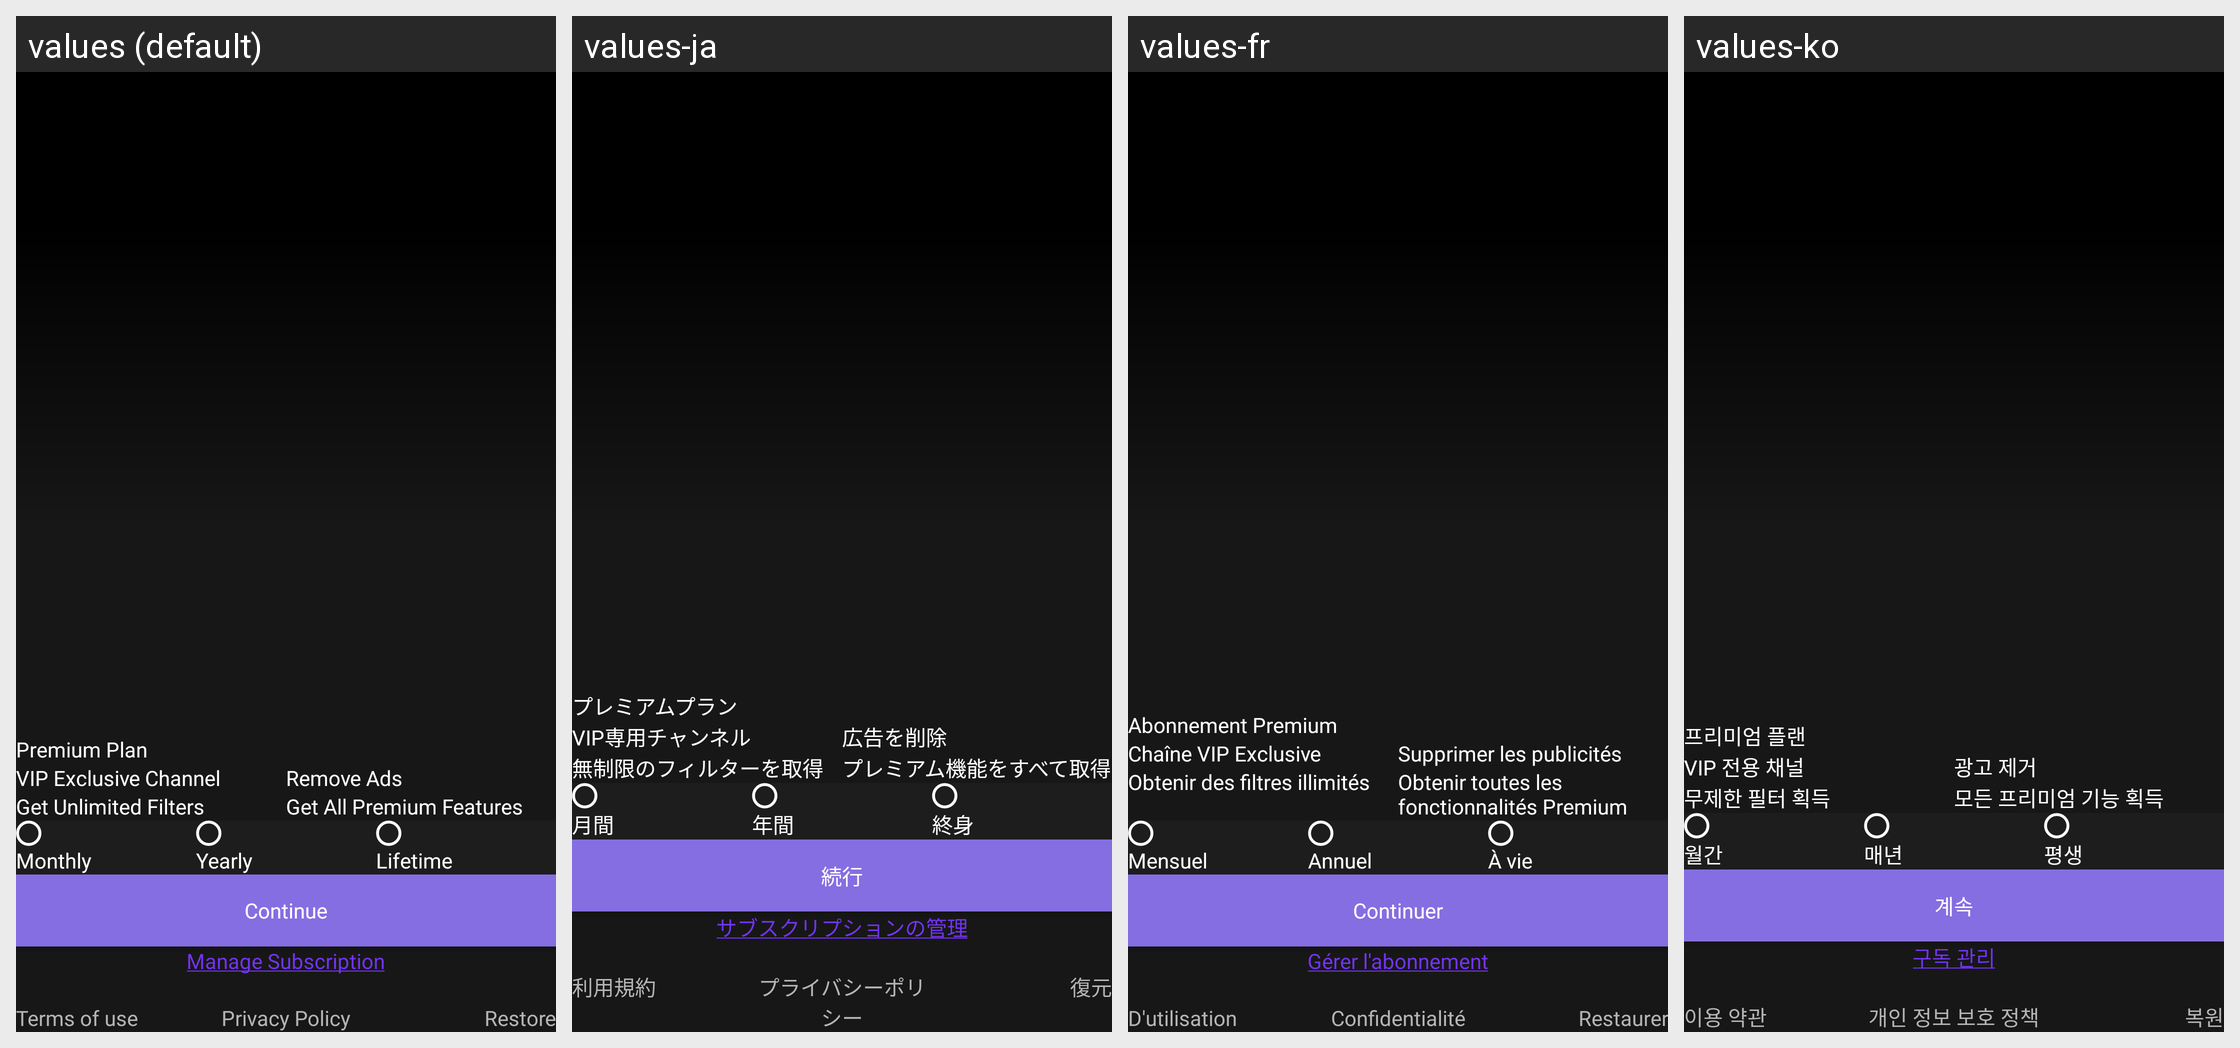

For this localized Android screen grid, give each drawn string resource with its value in every locale shown.
Android screen res/layout/fragment_free_trail.xml rendered under 4 locales, left to right: values (default), values-ja, values-fr, values-ko. Device: Nexus 5 (rendered at 1080×1920; each locale shown at half size, 540×960, under a caption strip naming it); theme SplTheme.
Other locales in the repository, not shown: values-af, values-ar, values-cs, values-de, values-el, values-es, values-hi, values-in, values-it, values-ms, values-nl, values-no, values-pt, values-ru, values-th, values-tr, values-vi, values-zh.
Strings drawn on this screen, with the default value and each locale's value (text and hints the layout hard-codes, and strings that could not be matched under every locale, appear in the picture but are not listed):

premium_plan_lbl
  values: Premium Plan
  values-ja: プレミアムプラン
  values-fr: Abonnement Premium
  values-ko: 프리미엄 플랜

vip_channel_label
  values: VIP Exclusive Channel
  values-ja: VIP専用チャンネル
  values-fr: Chaîne VIP Exclusive
  values-ko: VIP 전용 채널

get_filters_label
  values: Get Unlimited Filters
  values-ja: 無制限のフィルターを取得
  values-fr: Obtenir des filtres illimités
  values-ko: 무제한 필터 획득

remove_ads_label
  values: Remove Ads
  values-ja: 広告を削除
  values-fr: Supprimer les publicités
  values-ko: 광고 제거

get_features_label
  values: Get All Premium Features
  values-ja: プレミアム機能をすべて取得
  values-fr: Obtenir toutes les fonctionnalités Premium
  values-ko: 모든 프리미엄 기능 획득

monthly_lbl
  values: Monthly
  values-ja: 月間
  values-fr: Mensuel
  values-ko: 월간

yearly_lbl
  values: Yearly
  values-ja: 年間
  values-fr: Annuel
  values-ko: 매년

lifetime_lbl
  values: Lifetime
  values-ja: 終身
  values-fr: À vie
  values-ko: 평생

continue_label
  values: Continue
  values-ja: 続行
  values-fr: Continuer
  values-ko: 계속

manage_sub
  values: Manage Subscription
  values-ja: サブスクリプションの管理
  values-fr: Gérer l'abonnement
  values-ko: 구독 관리

terms_of_use_lbl
  values: Terms of use
  values-ja: 利用規約
  values-fr: D'utilisation
  values-ko: 이용 약관

privacy_policy_lbl
  values: Privacy Policy
  values-ja: プライバシーポリシー
  values-fr: Confidentialité
  values-ko: 개인 정보 보호 정책

restore_lbl
  values: Restore
  values-ja: 復元
  values-fr: Restaurer
  values-ko: 복원
